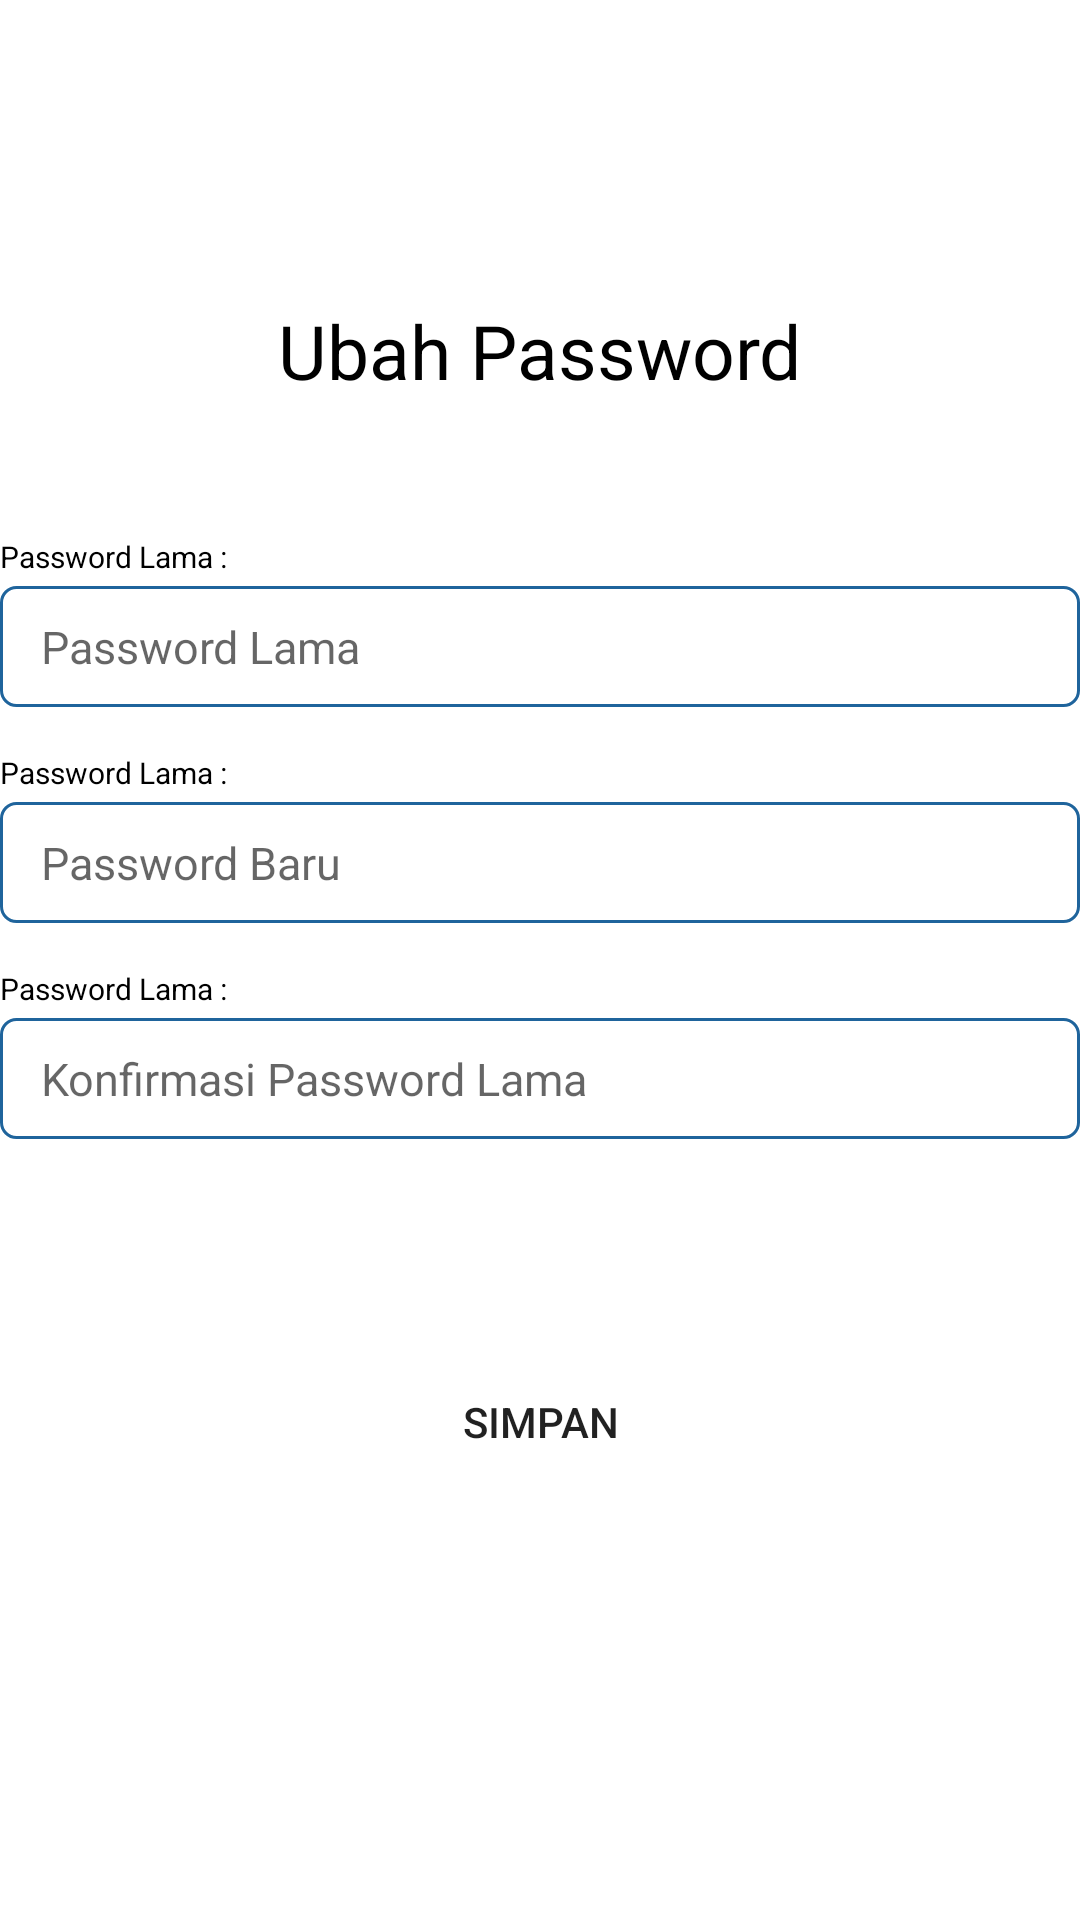

Layout XML and referenced resources for this Android screen:
<!-- AndroidManifest.xml: application theme Theme.EActivity -->
<!-- res/layout/activity_ubah_password.xml -->
<?xml version="1.0" encoding="utf-8"?>
<RelativeLayout xmlns:android="http://schemas.android.com/apk/res/android"
    xmlns:app="http://schemas.android.com/apk/res-auto"
    xmlns:tools="http://schemas.android.com/tools"
    android:layout_width="match_parent"
    android:layout_height="match_parent"
    android:layout_margin="30dp"
    tools:context=".Activity.UbahPassword">

    <TextView
        android:layout_width="wrap_content"
        android:layout_height="wrap_content"
        android:text="Ubah Password"
        android:layout_centerHorizontal="true"
        android:layout_marginTop="100dp"
        android:textSize="25sp"
        android:textColor="@color/black"
        android:id="@+id/headingUbahPassword"/>

    <TextView
        android:id="@+id/tv_passlama"
        android:textColor="@color/black"
        android:layout_width="wrap_content"
        android:layout_height="wrap_content"
        android:layout_below="@+id/headingUbahPassword"
        android:layout_marginTop="45dp"
        android:text="Password Lama :"
        android:textSize="10dp" />

    <EditText
        android:id="@+id/et_passlama"
        android:layout_width="match_parent"
        android:layout_height="wrap_content"
        android:layout_below="@+id/tv_passlama"
        android:layout_marginTop="3dp"
        android:inputType="textPassword"
        android:textColor="@color/black"
        android:background="@drawable/border_form"
        android:hint=" Password Lama"
        android:padding="10dp"
        android:textSize="15dp" />

    <TextView
        android:id="@+id/tv_passbaru"
        android:textColor="@color/black"
        android:layout_width="wrap_content"
        android:layout_height="wrap_content"
        android:layout_below="@+id/et_passlama"
        android:layout_marginTop="15dp"
        android:text="Password Lama :"
        android:textSize="10dp" />

    <EditText
        android:id="@+id/et_passbaru"
        android:layout_width="match_parent"
        android:layout_height="wrap_content"
        android:inputType="textPassword"
        android:layout_below="@+id/tv_passbaru"
        android:layout_marginTop="3dp"
        android:textColor="@color/black"
        android:background="@drawable/border_form"
        android:hint=" Password Baru"
        android:padding="10dp"
        android:textSize="15dp" />

    <TextView
        android:id="@+id/tv_konfpassbaru"
        android:textColor="@color/black"
        android:layout_width="wrap_content"
        android:layout_height="wrap_content"
        android:layout_below="@+id/et_passbaru"
        android:layout_marginTop="15dp"
        android:text="Password Lama :"
        android:textSize="10dp" />

    <EditText
        android:id="@+id/et_konfpassbaru"
        android:layout_width="match_parent"
        android:layout_height="wrap_content"
        android:layout_below="@+id/tv_konfpassbaru"
        android:layout_marginTop="3dp"
        android:inputType="textPassword"
        android:textColor="@color/black"
        android:background="@drawable/border_form"
        android:hint=" Konfirmasi Password Lama"
        android:padding="10dp"
        android:textSize="15dp" />


    <Button
        android:text="Simpan"
        android:layout_marginTop="450dp"
        android:id="@+id/btnSimpanPass"
        android:background="@drawable/button"
        android:layout_centerHorizontal="true"
        android:layout_width="150dp"
        android:layout_height="wrap_content"/>
</RelativeLayout>
<!-- resources referenced by this layout -->
<resources>
  <color name="black">#FF000000</color>
  <!-- drawable border_form (drawable) -->
  <?xml version="1.0" encoding="utf-8"?>
  <shape xmlns:android="http://schemas.android.com/apk/res/android">
  
      <stroke
          android:width="1dp"
          android:color="@color/blue1"/>
      <corners
          android:radius="5dp"/>
  </shape>
  <style name="Theme.EActivity" parent="Theme.MaterialComponents.DayNight.DarkActionBar">
          
          <item name="colorPrimary">@color/blue1</item>
          <item name="colorPrimaryVariant">@color/blue1</item>
          <item name="colorOnPrimary">@color/white</item>
          
          <item name="colorSecondary">@color/teal_200</item>
          <item name="colorSecondaryVariant">@color/teal_700</item>
          <item name="colorOnSecondary">@color/black</item>
          
          <item name="android:statusBarColor" tools:targetApi="l">?attr/colorPrimaryVariant</item>
          
      </style>
  <color name="blue1">#1F649C</color>
  <color name="white">#FFFFFFFF</color>
  <color name="teal_200">#FF03DAC5</color>
  <color name="teal_700">#FF018786</color>
</resources>
